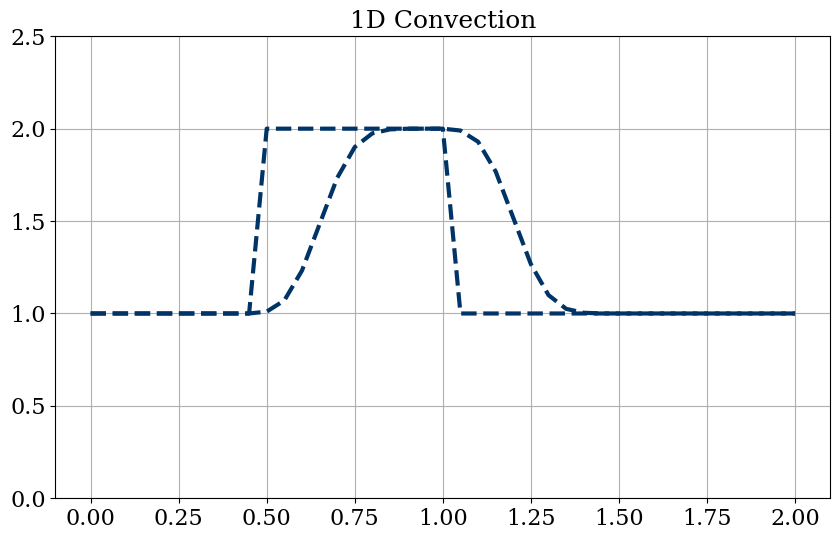

Reproduce this figure in Python.
# -*- coding: utf-8 -*-
"""
Created on Thu Jun 29 10:21:48 2017
1D linear convection
@author: srinivas
"""

# Importing modules
import numpy as np
from matplotlib import pyplot as pp
from matplotlib import rcParams
rcParams['font.family'] = 'serif'
rcParams['font.size'] = 16

# Parameters
nx = 41
dx = 2.0/(nx-1)
nt = 10
dt = .02
c =1        # Wave speed
x = np.linspace(0, 2, nx)

# Defining the bounds of the wave
u = np.ones(nx)
lbound = np.where(x >= 0.5)
ubound = np.where(x <= 1.0)

#print (lbound)
#print (ubound)


bounds = np.intersect1d(lbound, ubound)

u[bounds] = 2.0
#print (u)

# Plotting the wave
pp.figure(figsize=(10, 6))
pp.title('1D Convection', fontsize=18)
pp.grid(True)
pp.plot(x, u, color = '#003366', ls ='--', lw=3)
pp.ylim(0, 2.5);

# Iteration
for n in range(1, nt):      # Time loop
    un = u.copy()
    """ At every time step, un becomes the previous time step
    values. For every time step, space loop runs and determines
    next time step values.
    """           
    for i in range(1, nx):      # Spatial loop
        u[i] = un[i] - c*dt/dx*(un[i]-un[i-1])  # FTBS eq

# Plotting
pp.plot(x, u, color = '#003366', ls ='--', lw=3)
pp.ylim(0, 2.5);


